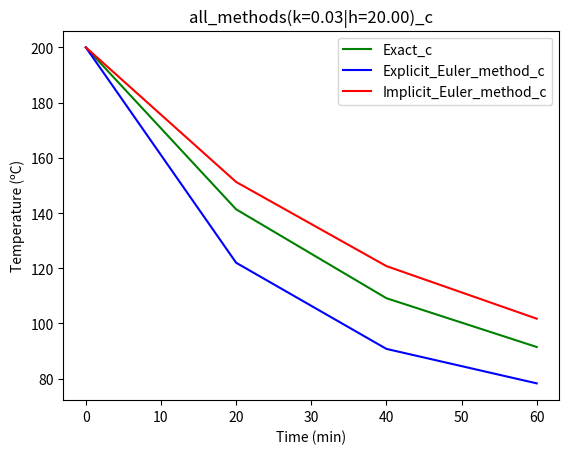
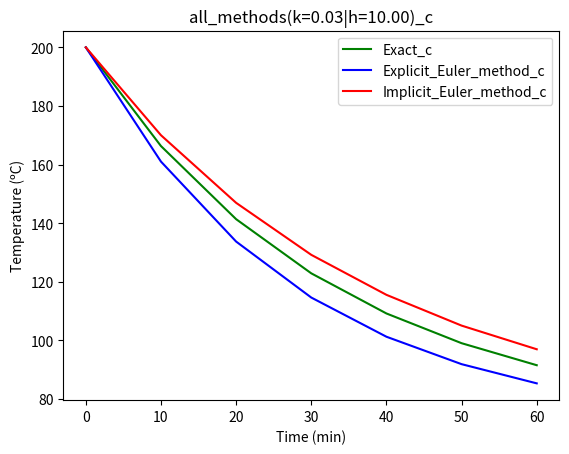
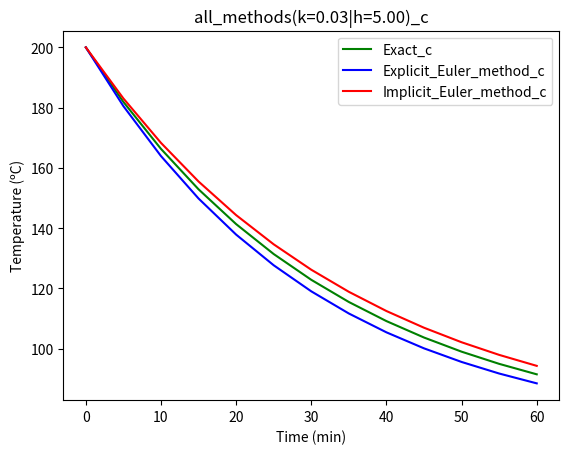
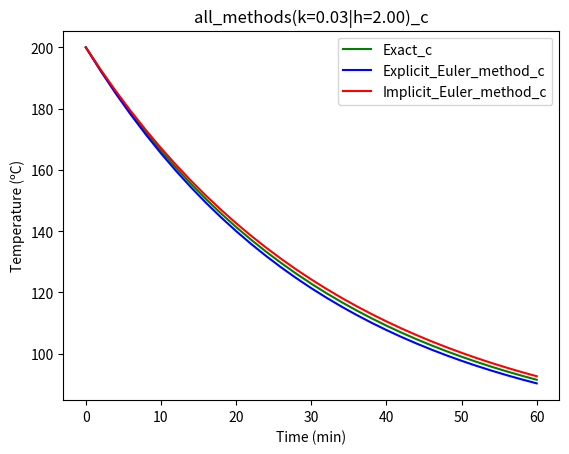
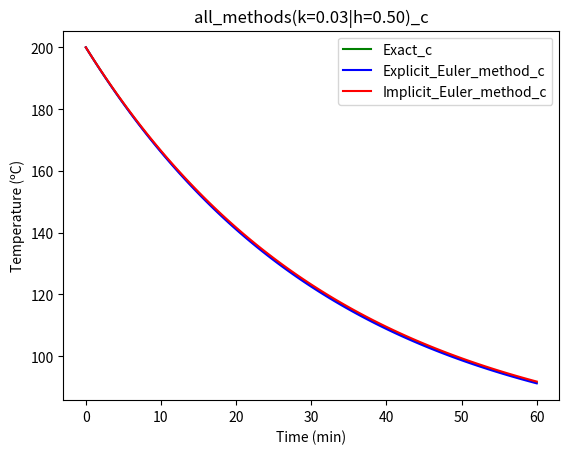
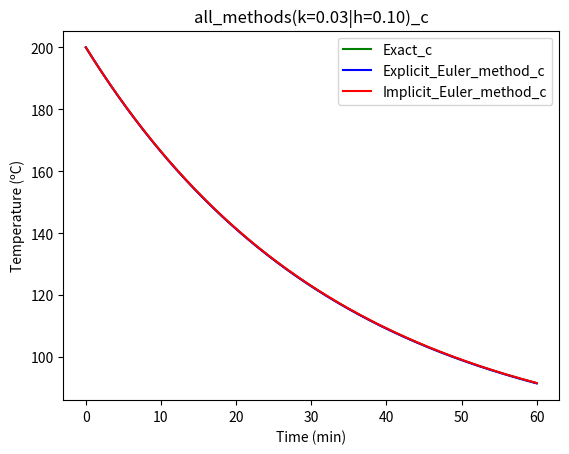
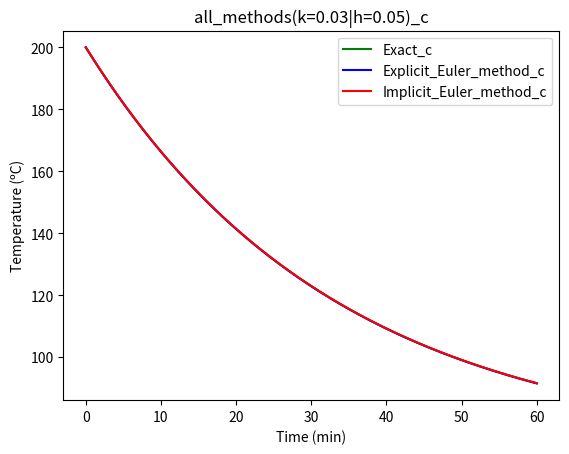
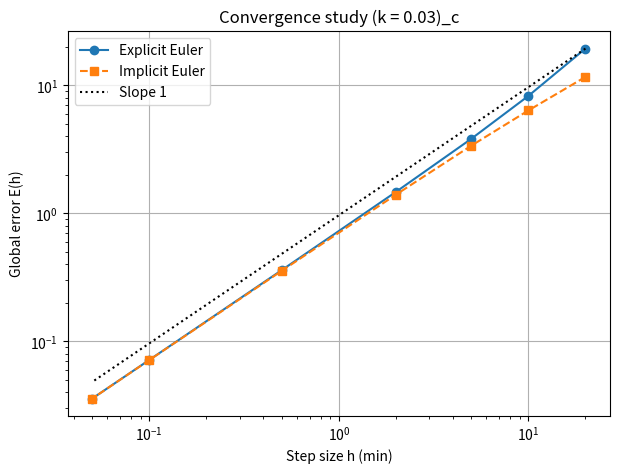
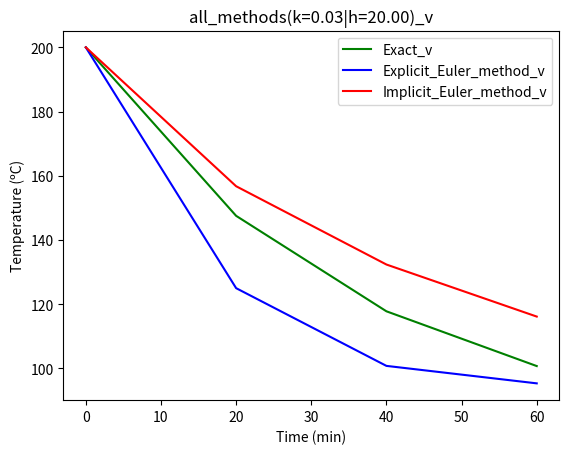
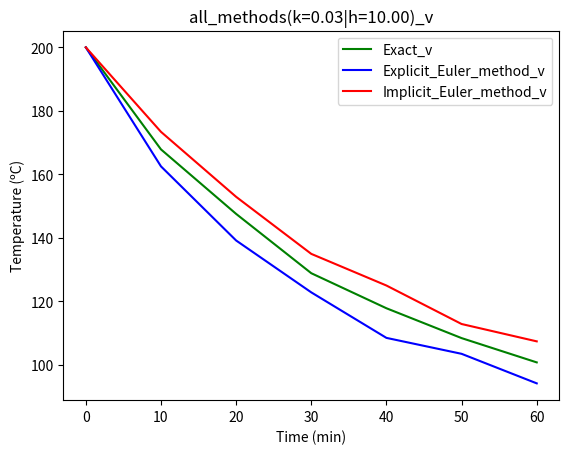
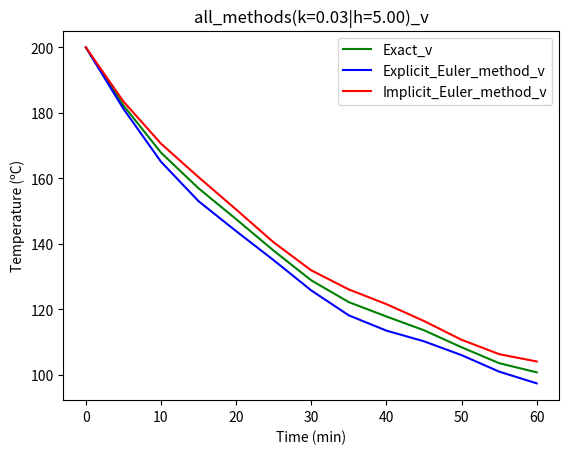
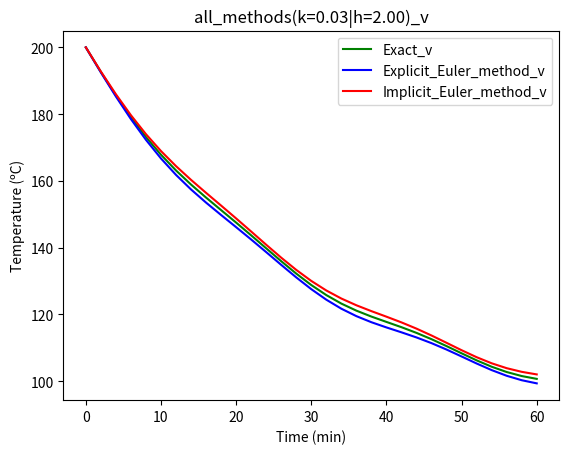
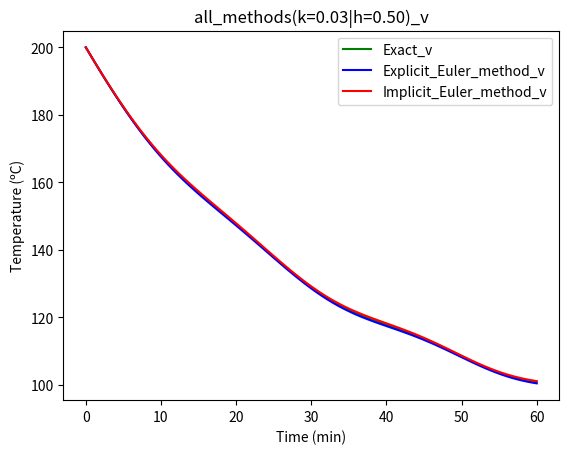
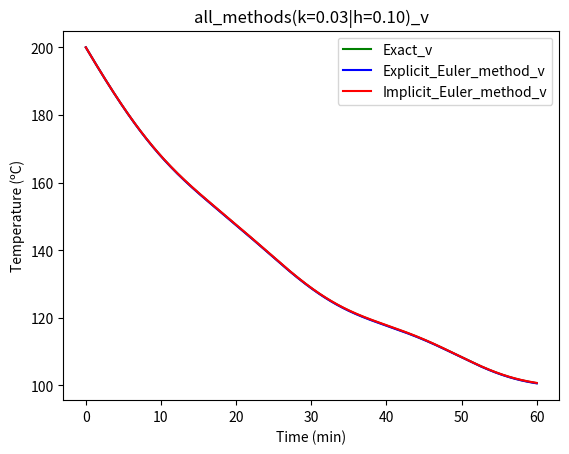
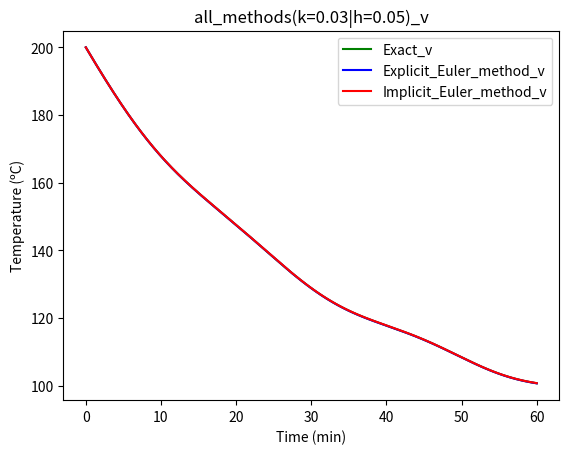
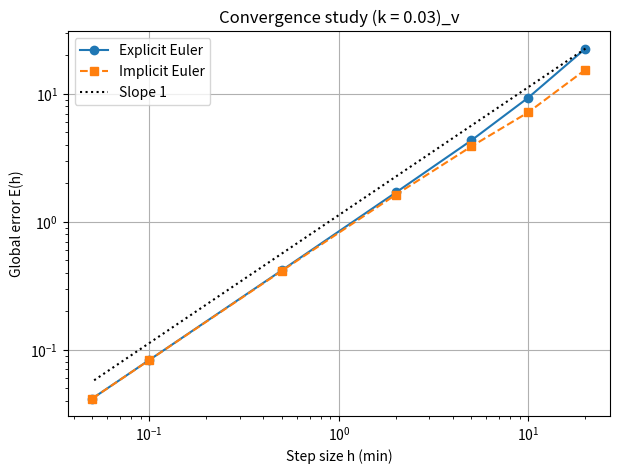

These figures' Python source, in order:
import matplotlib.pyplot as plt
import numpy as np
import os
import time


#############
# Methods
#############

# Exact solution (Const T_amb)
def exact_c(T0, k, T_amb, t_start, t_end, n_steps):
    # Temperature List
    print(f"(k = {k})")
    total_steps = n_steps + 1 # bcs we also count time = 0.0sec
    T = [0.0] * total_steps

    # Time
    t_n = [0.0] * total_steps
    t_n[0] = t_start
    h = (t_end - t_start)/n_steps

    for n in range(total_steps): # n_steps -1: bcs T0 is previous defined
        t_n[n] = t_start + n*h
        T[n] = T_amb + (T0 - T_amb)/(np.e**(k*t_n[n]))
        print(f"t = {t_n[n]:.2f}        T[{n}] = {T[n]:.2f}")

    return T, t_n


# Exact solution (Variable T_amb)
def exact_v(T0, k, t_start, t_end, n_steps):
    # Temperature List
    print(f"(k = {k})")
    total_steps = n_steps + 1 # bcs we also count time = 0.0sec
    T = [0.0] * total_steps

    # Time
    t_n = [0.0] * total_steps
    t_n[0] = t_start
    h = (t_end - t_start)/n_steps

    for n in range(total_steps): # n_steps -1: bcs T0 is previous defined
        t_n[n] = t_start + n*h
        T[n] = 82 - (10*k)/(k**2 + (np.pi/12)**2) * (k * np.sin(np.pi/12 * t_n[n] + np.pi/4) - (np.pi/12)*np.cos((np.pi/12)*t_n[n] + np.pi/4)) + (T0 - 82 + (5*np.sqrt(2)*k*(k - np.pi/12)/(k**2 + (np.pi/12)**2)))*np.exp(-k*t_n[n])
        print(f"t = {t_n[n]:.2f}        T[{n}] = {T[n]:.2f}")

    return T, t_n



# f(t,T) = -k(T-T_{amb})
def cooling_ode(t, T, k, T_amb):
    return -k * (T - T_amb)

# Explicit Euler method (Const T_amb)
def explicit_c(f, T0, k, T_amb, t_start, t_end, n_steps):
    # T(n+1) = T(n) + h \cdot (f(t_n, T_n ))
    # f: derivate function or slope f(t,T)
    print(f"(k = {k})")
    h = (t_end - t_start)/n_steps # size of each step

    total_steps = n_steps + 1 # bcs we also count time = 0.0sec

    # Temperature List
    T = [0.0] * total_steps
    T[0] = T0 # Initial temperature

    # Time
    t_n = [0.0] * total_steps
    t_n[0] = t_start

    print(f"t = {t_n[0]:.2f}        T[0] = {T[0]:.2f}")

    # Explicit euler
    for n in range(total_steps-1): # n_steps -1: bcs T0 is previous defined
        t_n[n+1] = t_n[n] + h
        T[n+1] = T[n] + h * f(t_n[n], T[n], k, T_amb)
        print(f"t = {t_n[n+1]:.2f}      T[{n+1}] = {T[n+1]:.2f}")

    return T,t_n


# Explicit Euler method (Variable T_amb)
def explicit_v(T0, k, T_amb_func, t_start, t_end, n_steps):
    # T(n+1) = T(n) + h \cdot (f(t_n, T_n ))
    # f: derivate function or slope f(t,T)
    print(f"(k = {k})")
    h = (t_end - t_start)/n_steps # size of each step

    total_steps = n_steps + 1 # bcs we also count time = 0.0sec

    # Temperature List
    T = [0.0] * total_steps
    T[0] = T0 # Initial temperature

    # Time
    t_n = [0.0] * total_steps
    t_n[0] = t_start

    print(f"t = {t_n[0]:.2f}        T[0] = {T[0]:.2f}")

    # Explicit euler
    for n in range(total_steps-1): # n_steps -1: bcs T0 is previous defined
        t_n[n+1] = t_n[n] + h
        T[n+1] = T[n] + h * k * (T_amb_func(t_n[n]) - T[n])
        print(f"t = {t_n[n+1]:.2f}      T[{n+1}] = {T[n+1]:.2f}")

    return T,t_n



# Implicit Euler method (Const T_amb)
def implicit_c(T0, k, T_amb, t_start, t_end, n_steps):
    # f: derivate function or slope f(t,T)
    print(f"(k = {k})")
    h = (t_end - t_start)/n_steps # size of each step

    total_steps = n_steps + 1 # bcs we also count time = 0.0sec

    # Temperature List
    T = [0.0] * total_steps
    T[0] = T0 # Initial temperature

    # Time
    t_n = [0.0] * total_steps
    t_n[0] = t_start

    print(f"t = {t_n[0]:.2f}        T[0] = {T[0]:.2f}")

    # Implicit euler
    for n in range(total_steps-1): # n_steps -1: bcs T0 is previous defined
        t_n[n+1] = t_n[n] + h
        T[n+1] = (T[n] + h * k * T_amb)/(1 + h*k)
        print(f"t = {t_n[n+1]:.2f}      T[{n+1}] = {T[n+1]:.2f}")

    return T,t_n

def implicit_v(T0, k, T_amb_func, t_start, t_end, n_steps):
    # f: derivate function or slope f(t,T)
    print(f"(k = {k})")
    h = (t_end - t_start)/n_steps # size of each step

    total_steps = n_steps + 1 # bcs we also count time = 0.0sec

    # Temperature List
    T = [0.0] * total_steps
    T[0] = T0 # f, T0, k, T_amb, t_start, t_end, n_steps)Initial temperature

    # Time
    t_n = [0.0] * total_steps
    t_n[0] = t_start

    print(f"t = {t_n[0]:.2f}        T[0] = {T[0]:.2f}")

    # Implicit euler
    for n in range(total_steps-1): # n_steps -1: bcs T0 is previous defined
        t_n[n+1] = t_n[n] + h
        T[n+1] = (T[n] + h * k * T_amb_func(t_n[n+1]))/(1 + h*k)
        print(f"t = {t_n[n+1]:.2f}      T[{n+1}] = {T[n+1]:.2f}")

    return T,t_n



def global_error(T_exact_const, T_method): # Assuming both with the same time t
    T_ex = np.array(T_exact_const)
    T_m = np.array(T_method)

    error = np.max(np.abs(T_ex - T_m))

    return error


def print_parameters(T0, T_amb, k):
    print(f"""(Initial temperature) T0 = {T0}
(Ambient temperature) T_amb = {T_amb}
(Cooling constant) k = {k}\n""")


#########
# Plots
#########

def plot_temperature(T, t_n, method_name, color):

    # Try change color=".." to a static variable relative to each experiment
    plt.plot(t_n, T, color=color, label=method_name)
    plt.title(method_name)
    plt.xlabel("Time (min)")
    plt.ylabel("Temperature (ºC)")

    os.makedirs("plots", exist_ok=True)
    #plt.legend()

def plot_convergence(h_l, exp_error, impl_error, num_h, k_n, cons_or_var):
    for j, k in enumerate(k_n):
        exp_err_k = [exp_error[i][j] for i in range(num_h)]
        imp_err_k = [impl_error[i][j] for i in range(num_h)]

        # Create ONE figure
        plt.figure(figsize=(7, 5))

        # Plot both methods
        plt.loglog(h_l, exp_err_k, 'o-', label=f'Explicit Euler')
        plt.loglog(h_l, imp_err_k, 's--', label=f'Implicit Euler')

        # Add reference line of slope 1 (using the first data point of explicit)
        C = exp_err_k[0] / h_l[0]   # E =~ C * h¹
        plt.loglog(h_l, [C * h for h in h_l], 'k:', label='Slope 1')

        # Labels and title
        plt.xlabel('Step size h (min)')
        plt.ylabel('Global error E(h)')
        plt.title(f'Convergence study (k = {k:.2f})_{cons_or_var}')
        plt.legend()
        plt.grid(True)

        # Save and show
        plt.savefig(f'plots/convergence_k{k:.2f}_{cons_or_var}.pdf')
        plt.show()


def save_plots(title, name):
    plt.legend()
    plt.title(title)
    plt.savefig(f"plots/{name}.pdf")
    plt.show()



##########
# Main
##########

def main():
    print("Newton Cooling Simulation")

    ############
    # Variables
    ############

    T0 = 200.0      # Initial temperature T(0)
    T_amb = 70.0    # Ambient temperature constant
    T_amb_func = lambda t: 82 - 10*np.sin(((2*np.pi)*(t+3))/24) # Ambient temperature variable

    k_start = 0.03
    k_end = 0.3
    #k_step = 0.05
    k_step = 1
    k_n = [i for i in np.arange(k_start, k_end, k_step)] # Cooling constant | k \in [0.03, 0.3]min^{-1}


    t_start = 0.0   # start time    (min)
    t_end = 60.0    # end time      (min)
    #n_steps = 100   # number of parts to be divided
    

    h_list = [20, 10, 5, 2.0, 0.5, 0.1, 0.05]   # in minutes


    # Pre‑allocate: rows = number of h values, columns = number of k values
    num_h = len(h_list)
    num_k = len(k_n)

    # Ambient Constant
    # Analytical (Ambient constant)
    T_exa_c = [[None]*num_k for _ in range(num_h)]      # Temperature Exact
    t_exa_c = [[None]*num_k for _ in range(num_h)]      # Time Exact 
    cont_exa_c = [[None]*num_k for _ in range(num_h)]   # Time counter 

    # Method Explicit Euler (Ambient constant)
    T_exp_c = [[None]*num_k for _ in range(num_h)]      # Temperature Explicit Euler
    t_exp_c = [[None]*num_k for _ in range(num_h)]      # Time Explicit Euler 
    err_exp_c = [[None]*num_k for _ in range(num_h)]    # Error Explicit Euler
    cont_exp_c = [[None]*num_k for _ in range(num_h)]   # Time counter 

    # Method Implicit Euler (Ambient constant)
    T_imp_c = [[None]*num_k for _ in range(num_h)]      # Temperature Implicit Euler
    t_imp_c = [[None]*num_k for _ in range(num_h)]      # Time Implicit
    err_imp_c = [[None]*num_k for _ in range(num_h)]    # Error Explicit Euler
    cont_imp_c = [[None]*num_k for _ in range(num_h)]   # Time counter 


    # Ambient Variable
    # Analytical (Ambient Variable)
    T_exa_v = [[None]*num_k for _ in range(num_h)]      # Temperature Exact
    t_exa_v = [[None]*num_k for _ in range(num_h)]      # Time Exact 
    cont_exa_v = [[None]*num_k for _ in range(num_h)]   # Time counter 

    # Method Explicit Euler (Ambient Variable)
    T_exp_v = [[None]*num_k for _ in range(num_h)]      # Temperature Explicit Euler
    t_exp_v = [[None]*num_k for _ in range(num_h)]      # Time Explicit Euler 
    err_exp_v = [[None]*num_k for _ in range(num_h)]    # Error Explicit Euler
    cont_exp_v = [[None]*num_k for _ in range(num_h)]   # Time counter 

    # Method Implicit Euler (Ambient Variable)
    T_imp_v = [[None]*num_k for _ in range(num_h)]      # Temperature Implicit Euler
    t_imp_v = [[None]*num_k for _ in range(num_h)]      # Time Implicit
    err_imp_v = [[None]*num_k for _ in range(num_h)]    # Error Explicit Euler
    cont_imp_v = [[None]*num_k for _ in range(num_h)]   # Time counter 



    for i, h in enumerate(h_list):
        print(f"------------- h = {h} -------------")
        n_steps = int((t_end - t_start) / h) # Number of parts to be divided

        print("Exact Solution, (Temperature Ambient CONSTANT)")
        # Using the explicit euler for each k
        for j, k in enumerate(k_n):
            cont_start = time.perf_counter()
            T_exa_c[i][j], t_exa_c[i][j] = exact_c(T0, k, T_amb, t_start, t_end, n_steps)
            cont_end = time.perf_counter()

            cont_exa_c[i][j] = cont_end - cont_start # Time for each solution (k * h)
            print(f"Time taken: {cont_exa_c[i][j]} seconds")

            print("\n")
            plot_temperature(T_exa_c[i][j], t_exa_c[i][j], f"Exact_c", "green")


        print("\nEuler Method: Explicit, (Temperature Ambient CONSTANT)")
        # Using the explicit euler for each k
        for j, k in enumerate(k_n):
            cont_start = time.perf_counter()
            T_exp_c[i][j], t_exp_c[i][j] = explicit_c(cooling_ode, T0, k, T_amb, t_start, t_end, n_steps)
            cont_end = time.perf_counter()

            cont_exp_c[i][j] = cont_end - cont_start # Time for each solution (k * h)

            plot_temperature(T_exp_c[i][j], t_exp_c[i][j], f"Explicit_Euler_method_c", "blue")
            err_exp_c[i][j] = global_error(T_exa_c[i][j], T_exp_c[i][j])
            print(f"Error[{j}] = {err_exp_c[j]} ")
            print(f"Time taken: {cont_exp_c[i][j]} seconds")
            print("\n")

            
        print("Euler Method: Implicit, (Temperature Ambient CONSTANT)")
        # Using the explicit euler for each k
        for j, k in enumerate(k_n):
            cont_start = time.perf_counter()
            T_imp_c[i][j], t_imp_c[i][j] = implicit_c(T0, k, T_amb, t_start, t_end, n_steps)
            cont_end = time.perf_counter()

            cont_imp_c[i][j] = cont_end - cont_start # Time for each solution (k * h)

            plot_temperature(T_imp_c[i][j], t_imp_c[i][j], f"Implicit_Euler_method_c", "red")
            err_imp_c[i][j] = global_error(T_exa_c[i][j], T_imp_c[i][j])
            print(f"Error[{j}] = {err_imp_c[j]} ")
            print(f"Time taken: {cont_imp_c[i][j]} seconds")
            print("\n")



        save_plots(f"all_methods(k={k:.2f}|h={h:.2f})_c", f"all_methods_k{k:.2f}_h{h:.2f}_c")
        print(f"\n\n")

    # Plot error for each k
    plot_convergence(h_list, err_exp_c, err_imp_c, num_h, k_n, 'c')



    for i, h in enumerate(h_list):
        print(f"------------- h = {h} -------------")
        n_steps = int((t_end - t_start) / h) # Number of parts to be divided

        print("Exact Solution, (Temperature Ambient Variable)")
        # Using the explicit euler for each k
        for j, k in enumerate(k_n):
            cont_start = time.perf_counter()
            T_exa_v[i][j], t_exa_v[i][j] = exact_v(T0, k, t_start, t_end, n_steps)
            cont_end = time.perf_counter()

            cont_exa_v[i][j] = cont_end - cont_start # Time for each solution (k * h)
            print(f"Time taken: {cont_exa_v[i][j]} seconds")

            print("\n")
            plot_temperature(T_exa_v[i][j], t_exa_v[i][j], f"Exact_v", "green")


        print("\nEuler Method: Explicit, (Temperature Ambient Variable)")
        # Using the explicit euler for each k
        for j, k in enumerate(k_n):
            cont_start = time.perf_counter()
            T_exp_v[i][j], t_exp_v[i][j] = explicit_v(T0, k, T_amb_func, t_start, t_end, n_steps)
            cont_end = time.perf_counter()

            cont_exp_v[i][j] = cont_end - cont_start # Time for each solution (k * h)

            plot_temperature(T_exp_v[i][j], t_exp_v[i][j], f"Explicit_Euler_method_v", "blue")
            err_exp_v[i][j] = global_error(T_exa_v[i][j], T_exp_v[i][j])
            print(f"Error[{j}] = {err_exp_v[j]} ")
            print(f"Time taken: {cont_exp_v[i][j]} seconds")
            print("\n")

            
        print("Euler Method: Implicit, (Temperature Ambient Variable)")
        # Using the explicit euler for each k
        for j, k in enumerate(k_n):
            cont_start = time.perf_counter()
            T_imp_v[i][j], t_imp_v[i][j] = implicit_v(T0, k, T_amb_func, t_start, t_end, n_steps)
            cont_end = time.perf_counter()

            cont_imp_v[i][j] = cont_end - cont_start # Time for each solution (k * h)

            plot_temperature(T_imp_v[i][j], t_imp_v[i][j], f"Implicit_Euler_method_v", "red")
            err_imp_v[i][j] = global_error(T_exa_v[i][j], T_imp_v[i][j])
            print(f"Error[{j}] = {err_imp_v[j]} ")
            print(f"Time taken: {cont_imp_v[i][j]} seconds")
            print("\n")



        save_plots(f"all_methods(k={k:.2f}|h={h:.2f})_v", f"all_methods_k{k:.2f}_h{h:.2f}_v")
        print(f"\n\n")

    # Plot error for each k
    plot_convergence(h_list, err_exp_v, err_imp_v, num_h, k_n, 'v')



if __name__ == "__main__":
    main()
